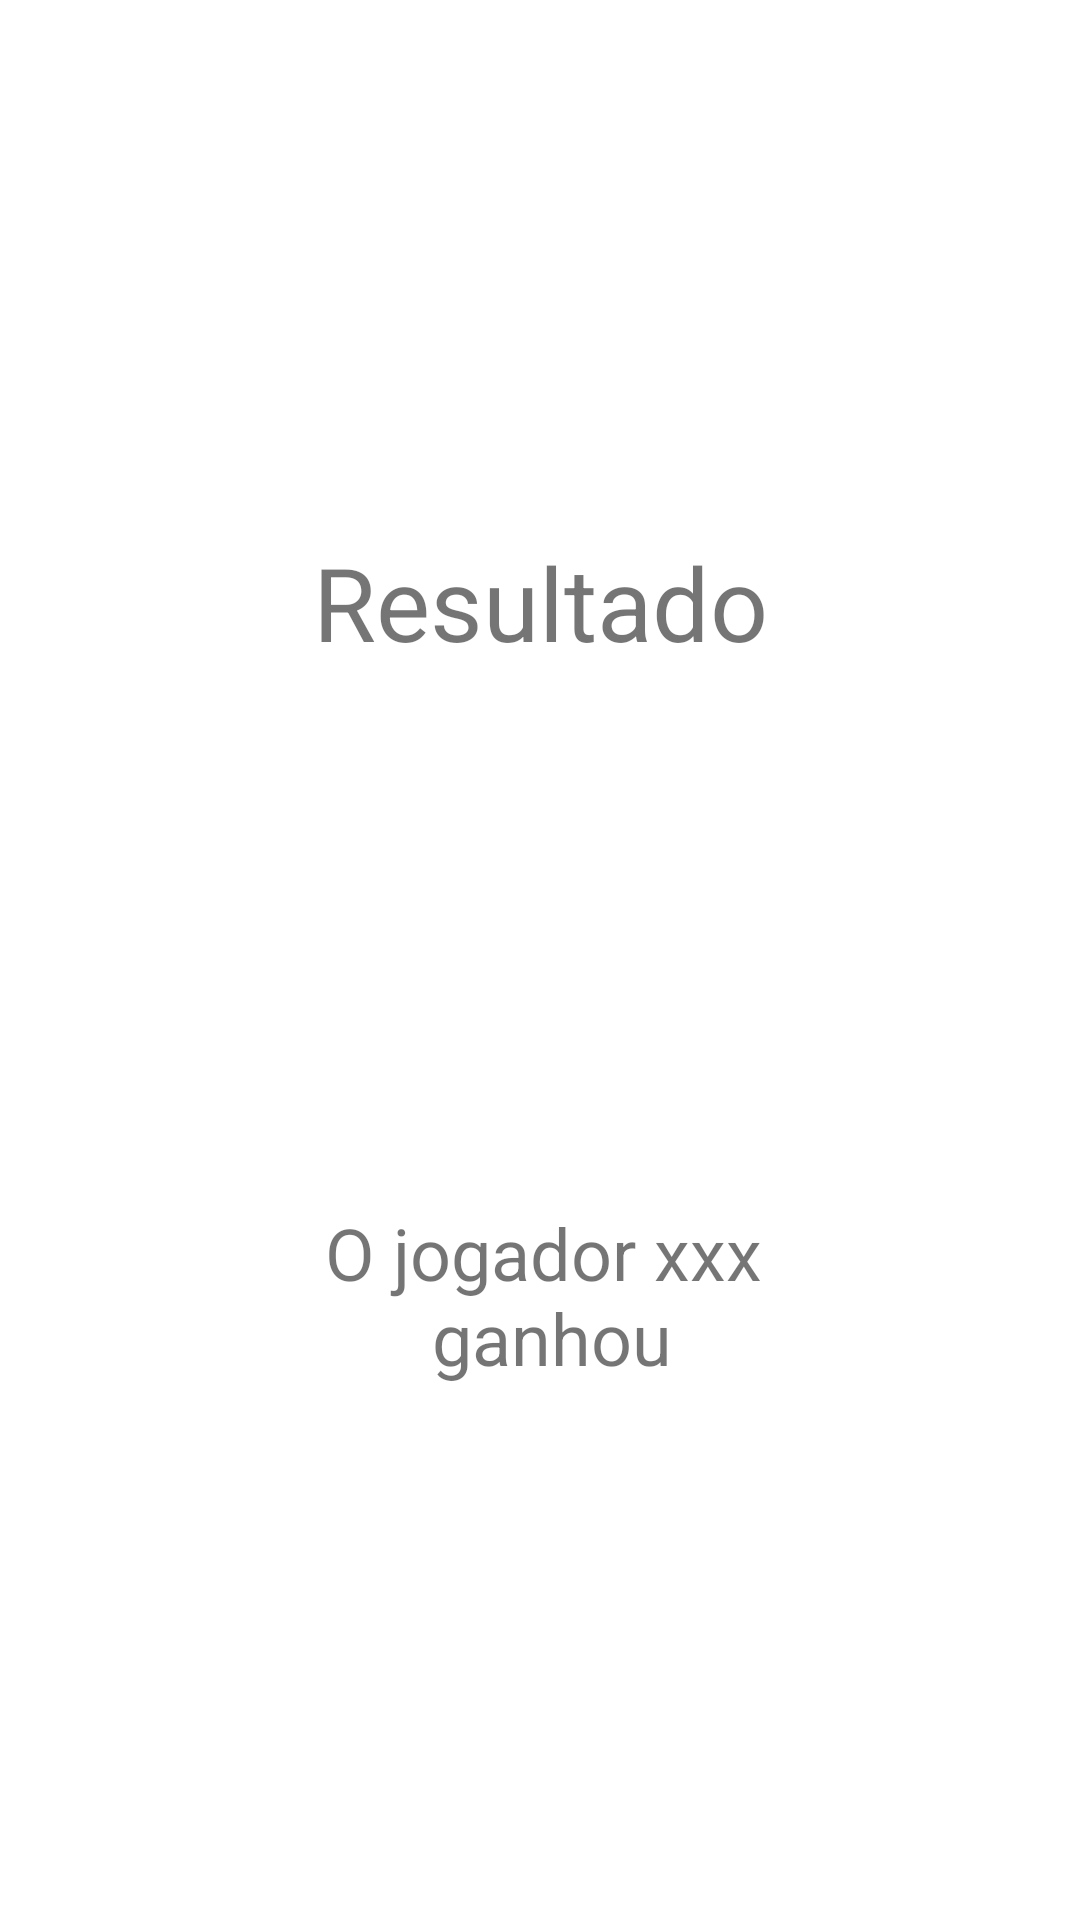

Layout XML and referenced resources for this Android screen:
<!-- AndroidManifest.xml: application theme Theme.JokenpoLifeCycles -->
<!-- res/layout/fragment_result_screen.xml -->
<?xml version="1.0" encoding="utf-8"?>
<FrameLayout xmlns:android="http://schemas.android.com/apk/res/android"
    xmlns:tools="http://schemas.android.com/tools"
    android:layout_width="match_parent"
    android:layout_height="match_parent"
    xmlns:app="http://schemas.android.com/apk/res-auto"
    tools:context=".ResultScreen">

    
    <androidx.constraintlayout.widget.ConstraintLayout
        android:layout_width="match_parent"
        android:layout_height="match_parent">

        <TextView
            android:id="@+id/textView4"
            android:layout_width="wrap_content"
            android:layout_height="wrap_content"
            android:layout_marginStart="150dp"
            android:layout_marginEnd="150dp"
            android:text="@string/resultado"
            android:textSize="34sp"
            app:layout_constraintBottom_toTopOf="@+id/textView5"
            app:layout_constraintEnd_toEndOf="parent"
            app:layout_constraintStart_toStartOf="parent"
            app:layout_constraintTop_toTopOf="parent" />

        <TextView
            android:id="@+id/textView5"
            android:layout_width="wrap_content"
            android:layout_height="wrap_content"
            android:gravity="center"
            android:text="@string/win"
            android:textSize="24sp"
            app:layout_constraintBottom_toBottomOf="parent"
            app:layout_constraintEnd_toEndOf="parent"
            app:layout_constraintHorizontal_bias="0.52"
            app:layout_constraintStart_toStartOf="parent"
            app:layout_constraintTop_toBottomOf="@+id/textView4" />

    </androidx.constraintlayout.widget.ConstraintLayout>

</FrameLayout>
<!-- resources referenced by this layout -->
<resources>
  <string name="resultado"> Resultado </string>
  <string name="win">O jogador xxx \nganhou</string>
  <style name="Theme.JokenpoLifeCycles" parent="Theme.MaterialComponents.DayNight.DarkActionBar">
          
          <item name="colorPrimary">@color/purple_500</item>
          <item name="colorPrimaryVariant">@color/purple_700</item>
          <item name="colorOnPrimary">@color/white</item>
          
          <item name="colorSecondary">@color/teal_200</item>
          <item name="colorSecondaryVariant">@color/teal_700</item>
          <item name="colorOnSecondary">@color/black</item>
          
          <item name="android:statusBarColor" tools:targetApi="l">?attr/colorPrimaryVariant</item>
          
      </style>
  <color name="purple_500">#FF6200EE</color>
  <color name="purple_700">#FF3700B3</color>
  <color name="white">#FFFFFFFF</color>
  <color name="teal_200">#FF03DAC5</color>
  <color name="teal_700">#FF018786</color>
  <color name="black">#FF000000</color>
</resources>
